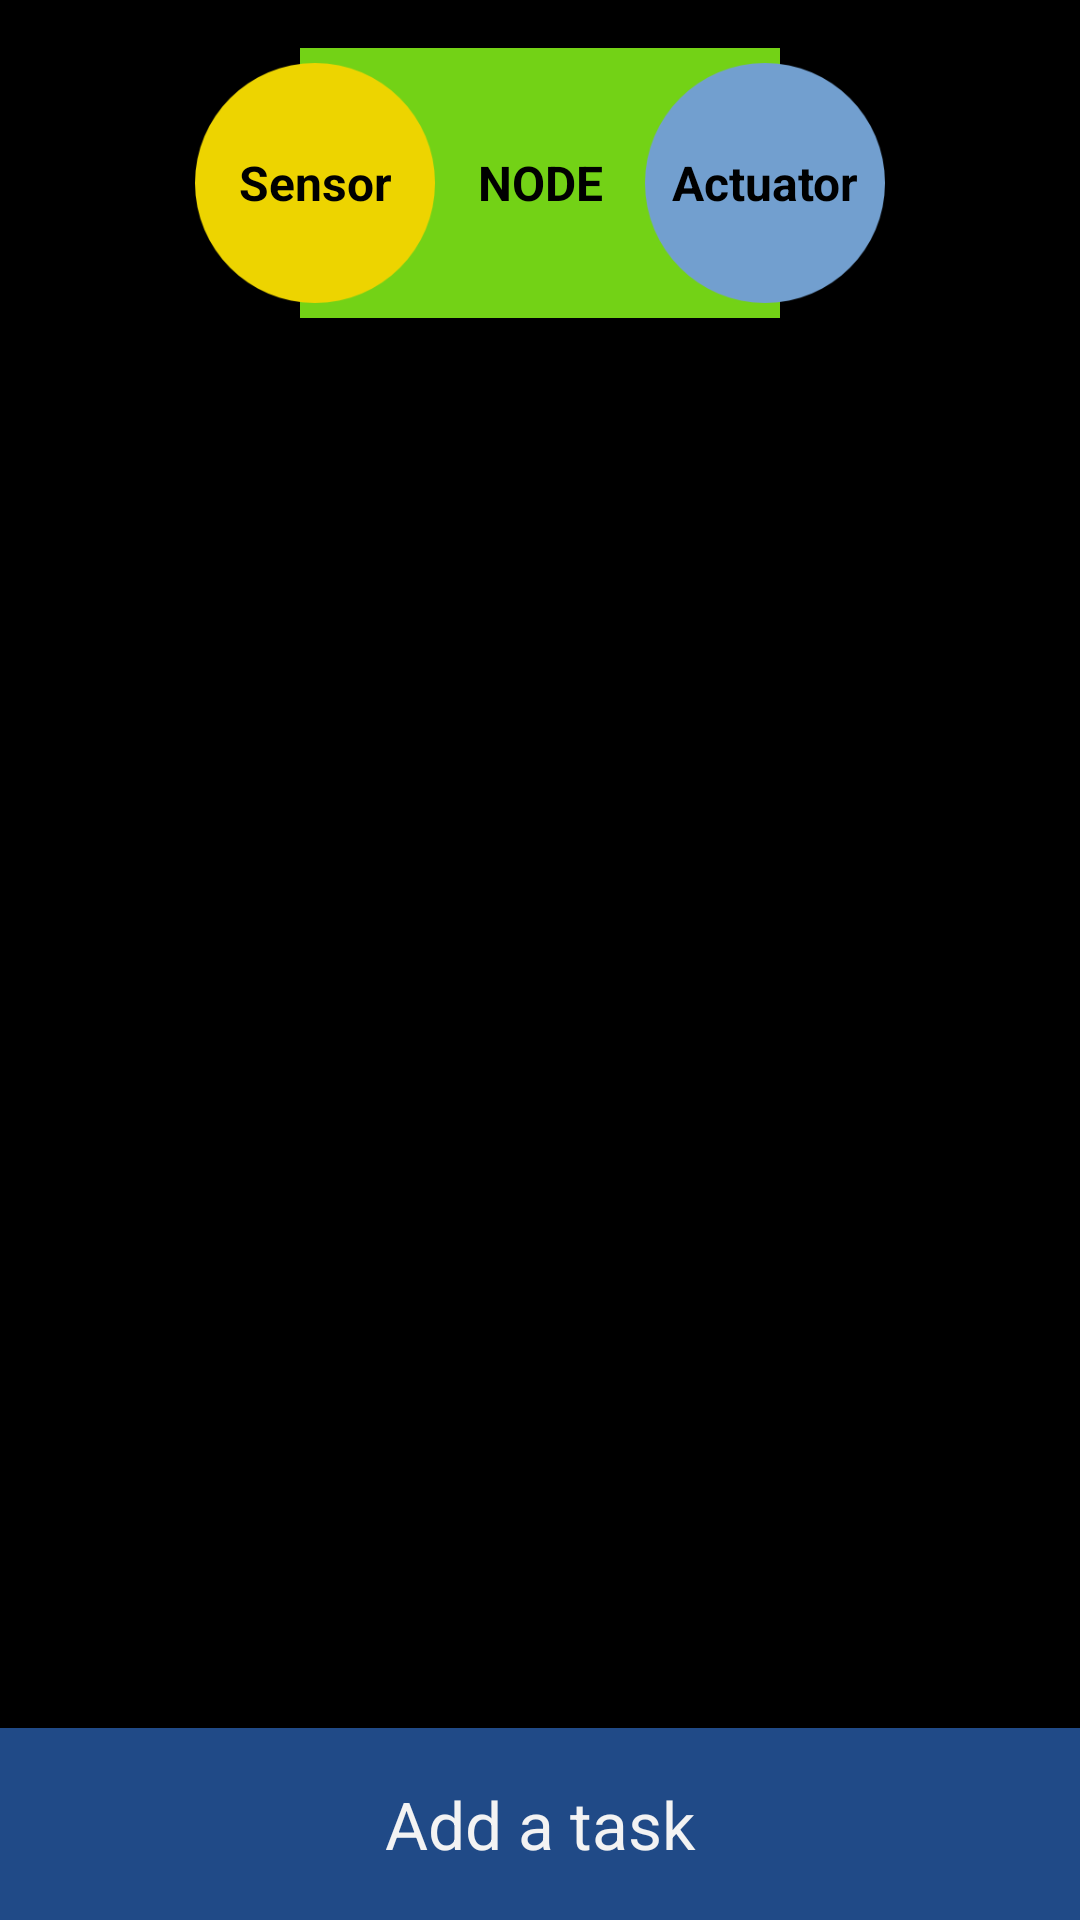

Here is an Android app screen rendered from its layout file. Give the layout XML and the strings, colors and styles it references.
<!-- AndroidManifest.xml: application theme AppTheme -->
<!-- res/layout/main.xml -->
<?xml version="1.0" encoding="utf-8"?>
<LinearLayout xmlns:android="http://schemas.android.com/apk/res/android"
    android:layout_width="match_parent"
    android:layout_height="match_parent"
    android:orientation="vertical" >

    <RelativeLayout
        android:layout_width="match_parent"
        android:layout_height="wrap_content"
        android:layout_marginTop="16dp" >

        <TextView
            android:id="@+id/node_layout"
            android:layout_width="160dp"
            android:layout_height="90dp"
            android:layout_centerInParent="true"
            android:background="@drawable/green_rectangle"
            android:gravity="center"
            android:text="@string/node"
            android:textColor="#000000"
            android:textSize="16sp"
            android:textStyle="bold" />

        <Button
            android:id="@+id/sensor_button"
            android:layout_width="80dp"
            android:layout_height="80dp"
            android:layout_alignRight="@id/node_layout"
            android:layout_alignTop="@id/node_layout"
            android:layout_marginRight="115dp"
            android:layout_marginTop="5dp"
            android:background="@drawable/yellow_circle"
            android:clickable="true"
            android:gravity="center"
            android:onClick="selectSensor"
            android:text="@string/sensor"
            android:textColor="#000000"
            android:textSize="16sp"
            android:textStyle="bold" />

        <Button
            android:id="@+id/actuator_button"
            android:layout_width="80dp"
            android:layout_height="80dp"
            android:layout_alignLeft="@id/node_layout"
            android:layout_alignTop="@id/node_layout"
            android:layout_marginLeft="115dp"
            android:layout_marginTop="5dp"
            android:background="@drawable/blue_circle"
            android:clickable="true"
            android:gravity="center"
            android:onClick="selectActuator"
            android:text="@string/actuator"
            android:textColor="#000000"
            android:textSize="16sp"
            android:textStyle="bold" />
    </RelativeLayout>

    <ListView
        android:id="@+id/task_list_view"
        android:layout_width="match_parent"
        android:layout_height="0dp"
        android:layout_margin="16dp"
        android:layout_weight="1" >
    </ListView>

    <Button
        android:id="@+id/add_task_button"
        android:layout_width="match_parent"
        android:layout_height="64dp"
        android:background="#204a87"
        android:clickable="true"
        android:gravity="center"
        android:onClick="addTask"
        android:text="Add a task"
        android:textAppearance="?android:attr/textAppearanceLarge" />

</LinearLayout>
<!-- resources referenced by this layout -->
<resources>
  <!-- drawable blue_circle: png bitmap (drawable-hdpi, 4786 bytes) -->
  <!-- drawable green_rectangle: png bitmap (drawable-hdpi, 1820 bytes) -->
  <!-- drawable yellow_circle: png bitmap (drawable-hdpi, 4774 bytes) -->
  <string name="actuator">Actuator</string>
  <string name="node">NODE</string>
  <string name="sensor">Sensor</string>
  <style name="AppTheme" parent="AppBaseTheme">
          
      </style>
  <style name="AppBaseTheme" parent="android:Theme.Holo">
          
      </style>
</resources>
